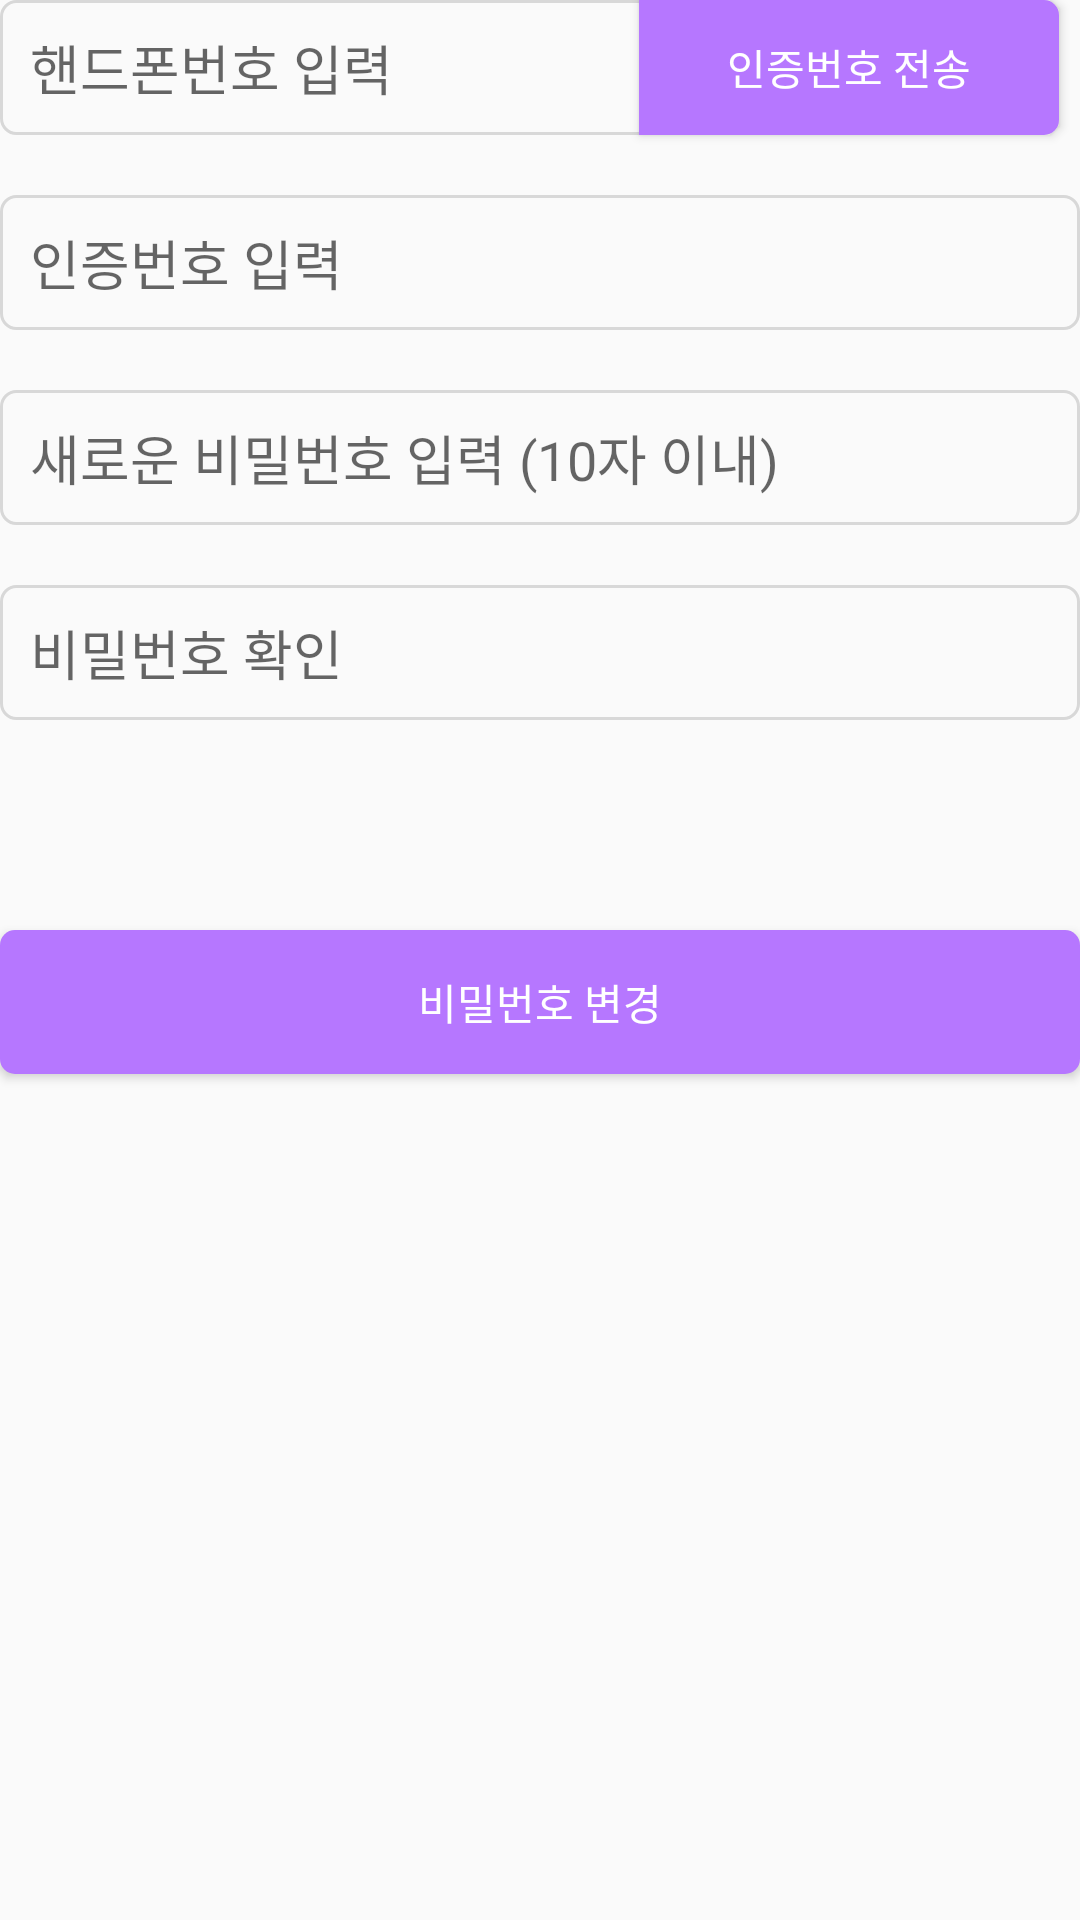

This screen was rendered from an Android layout file. Write that file and the resources it references.
<!-- AndroidManifest.xml: application theme AppTheme -->
<!-- res/layout/find_password.xml -->
<?xml version="1.0" encoding="utf-8"?>
<androidx.constraintlayout.widget.ConstraintLayout xmlns:android="http://schemas.android.com/apk/res/android"
    xmlns:app="http://schemas.android.com/apk/res-auto"
    xmlns:tools="http://schemas.android.com/tools"
    android:layout_width="match_parent"
    android:layout_height="match_parent"
    tools:context=".FindPassword"
    android:layout_margin="28dp">

    <EditText
        android:id="@+id/pnumEditText"
        android:layout_width="218dp"
        android:layout_height="45dp"
        android:layout_marginTop="45dp"
        android:paddingStart="10dp"
        android:paddingLeft="10dp"
        android:paddingEnd="10dp"
        android:hint="@string/findPw_pNumEditText"
        android:inputType="phone"
        android:background="@drawable/edittext_border_gray"
        tools:ignore="MissingConstraints"/>

    <Button
        android:id="@+id/sendVerifCodeBtn"
        android:layout_width="140dp"
        android:layout_height="45dp"
        android:layout_marginTop="45dp"
        android:layout_marginStart="213dp"
        android:text="@string/findPw_sendVerifCodeBtn"
        android:textColor="#ffffff"
        android:background="@drawable/colorprimary_round_btn_with_edittext"
        app:layout_constraintLeft_toLeftOf="parent"
        tools:ignore="MissingConstraints,RtlCompat"/>

    <EditText
        android:id="@+id/verifCodeEditText"
        android:layout_width="match_parent"
        android:layout_height="45dp"
        android:layout_marginTop="20dp"
        android:paddingStart="10dp"
        android:paddingLeft="10dp"
        android:paddingEnd="10dp"
        android:hint="@string/findPw_VerifCodeEditText"
        android:inputType="number"
        android:background="@drawable/edittext_border_gray"
        app:layout_constraintTop_toBottomOf="@+id/pnumEditText"
        tools:ignore="MissingConstraints"/>

    <EditText
        android:id="@+id/pwEditText"
        android:layout_marginTop="20dp"
        android:layout_width="match_parent"
        android:layout_height="45dp"
        android:paddingStart="10dp"
        android:paddingLeft="10dp"
        android:paddingEnd="10dp"
        android:hint="@string/findPw_pwEditText"
        android:maxLength="10"
        android:inputType="textPassword"
        android:privateImeOptions="defaultInputmode=english"
        android:background="@drawable/edittext_border_gray"
        app:layout_constraintTop_toBottomOf="@+id/verifCodeEditText"
        tools:ignore="MissingConstraints"/>

    <EditText
        android:id="@+id/pwAgainEditText"
        android:layout_marginTop="20dp"
        android:layout_width="match_parent"
        android:layout_height="45dp"
        android:paddingStart="10dp"
        android:paddingLeft="10dp"
        android:paddingEnd="10dp"
        android:hint="@string/findPw_pwAgainEditText"
        android:maxLength="10"
        android:inputType="textPassword"
        android:privateImeOptions="defaultInputmode=english"
        android:background="@drawable/edittext_border_gray"
        app:layout_constraintTop_toBottomOf="@+id/pwEditText"
        tools:ignore="MissingConstraints"/>

    <Button
        android:id="@+id/joinBtn"
        android:layout_width="match_parent"
        android:layout_height="wrap_content"
        android:layout_marginTop="70dp"
        android:text="@string/findPw_changePwBtn"
        android:textColor="#ffffff"
        android:background="@drawable/colorprimary_round_btn"
        app:layout_constraintTop_toBottomOf="@+id/pwAgainEditText"
        tools:ignore="MissingConstraints" />

</androidx.constraintlayout.widget.ConstraintLayout>
<!-- resources referenced by this layout -->
<resources>
  <!-- drawable colorprimary_round_btn (drawable) -->
  <?xml version="1.0" encoding="utf-8"?>
  <shape xmlns:tools="http://schemas.android.com/tools"
      xmlns:android="http://schemas.android.com/apk/res/android"
      tools:ignore="MissingDefaultResource">
  
      <corners android:radius="5dp"/>
      <solid android:color="@color/colorPrimary"/>
  </shape>
  <!-- drawable colorprimary_round_btn_with_edittext (drawable) -->
  <?xml version="1.0" encoding="utf-8"?>
  <shape xmlns:tools="http://schemas.android.com/tools"
      xmlns:android="http://schemas.android.com/apk/res/android"
      tools:ignore="MissingDefaultResource">
  
      <corners
          android:topRightRadius="5dp"
          android:bottomRightRadius="5dp" />
      <solid android:color="@color/colorPrimary"/>
  </shape>
  <!-- drawable edittext_border_gray (drawable) -->
  <?xml version="1.0" encoding="utf-8"?>
  <shape xmlns:android="http://schemas.android.com/apk/res/android"
      android:shape="rectangle" android:thickness="0dp">
  
      <stroke android:width="1dp" android:color="#D8D8D8"/>
  
      <corners android:radius="5dp"/>
  </shape>
  <string name="findPw_VerifCodeEditText">인증번호 입력</string>
  <string name="findPw_changePwBtn">비밀번호 변경</string>
  <string name="findPw_pNumEditText">핸드폰번호 입력</string>
  <string name="findPw_pwAgainEditText">비밀번호 확인</string>
  <string name="findPw_pwEditText">새로운 비밀번호 입력 (10자 이내)</string>
  <string name="findPw_sendVerifCodeBtn">인증번호 전송</string>
  <style name="AppTheme" parent="Theme.AppCompat.Light.DarkActionBar">
          
          <item name="colorPrimary">@color/colorPrimary</item>
          <item name="colorPrimaryDark">@color/colorPrimaryDark</item>
          <item name="colorAccent">@color/colorPrimary</item> 
  
          <item name="android:statusBarColor">@android:color/transparent</item>
          <item name="android:windowLightStatusBar">true</item>
      </style>
  <color name="colorPrimary">#B677FF</color>
  <color name="colorPrimaryDark">#A465FD</color>
</resources>
